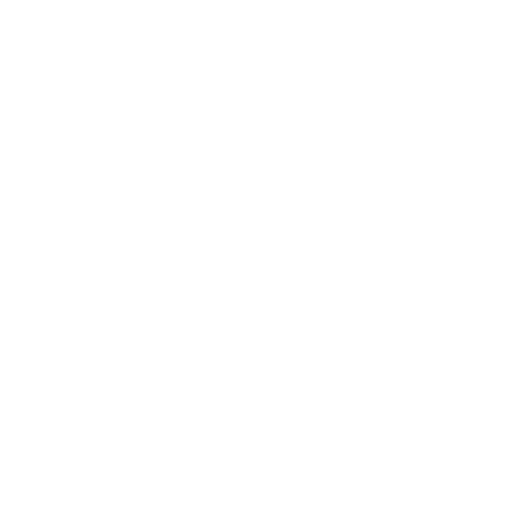
t = 0.00 s
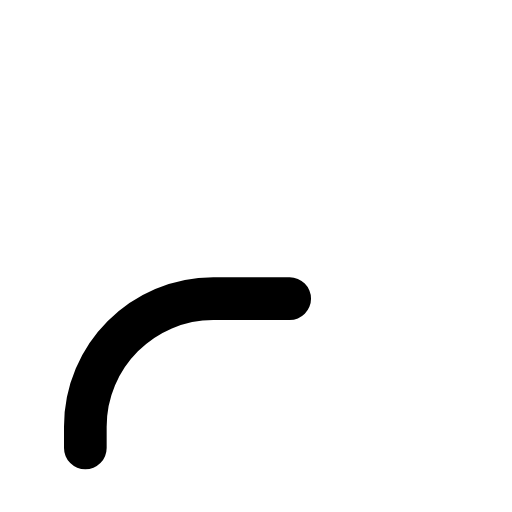
t = 0.20 s
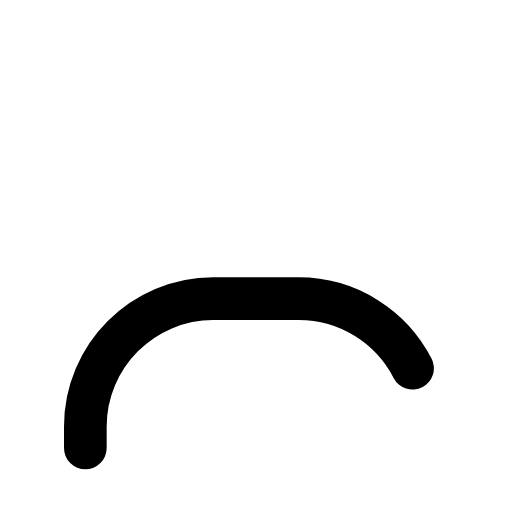
t = 0.30 s
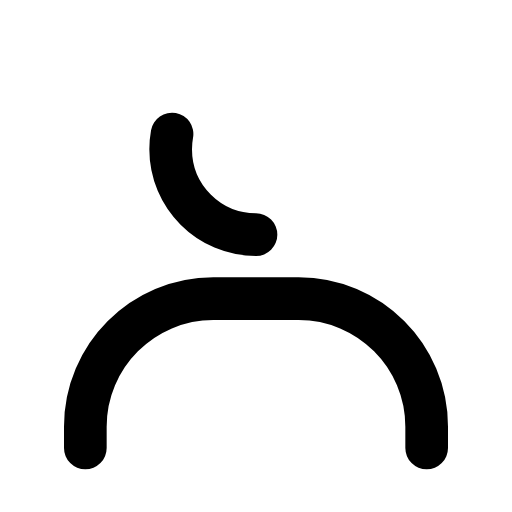
t = 0.50 s
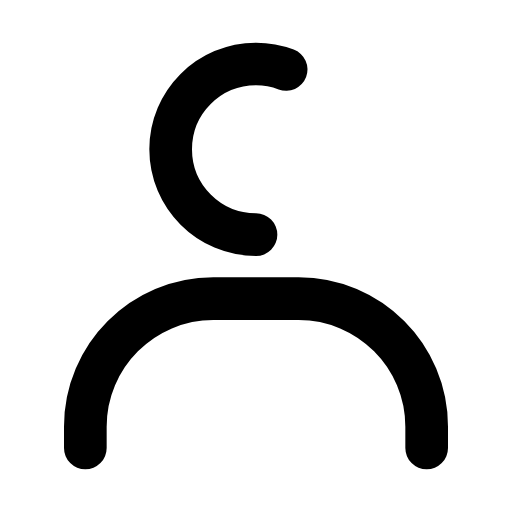
t = 0.60 s
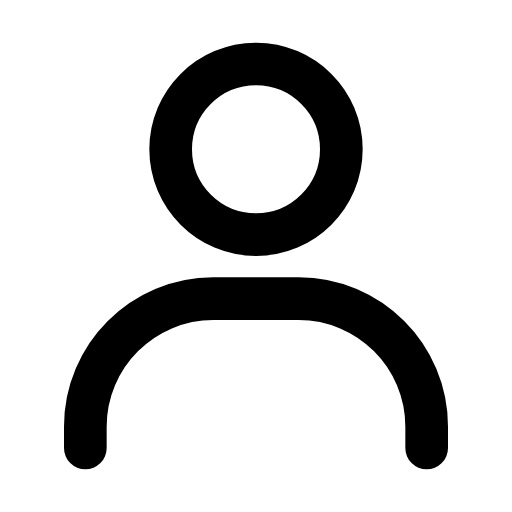
t = 0.80 s

The animated SVG that drew these frames (rendered in a browser with its animation timeline set to each time). Animation: 2 SMIL elements (animate=2); one cycle of 0.80 s.

<svg viewBox="0 0 24 24" xmlns="http://www.w3.org/2000/svg"><g fill="none" stroke="currentColor" stroke-linecap="round" stroke-linejoin="round" stroke-width="2" stroke-dasharray="28"><path d="M4 21v-1c0 -3.31 2.69 -6 6 -6h4c3.31 0 6 2.69 6 6v1"><animate attributeName="stroke-dashoffset" dur="0.4s" fill="freeze" values="28;0"/></path><path d="M12 11c-2.21 0 -4 -1.79 -4 -4c0 -2.21 1.79 -4 4 -4c2.21 0 4 1.79 4 4c0 2.21 -1.79 4 -4 4Z" stroke-dashoffset="28"><animate attributeName="stroke-dashoffset" begin="0.4s" dur="0.4s" fill="freeze" to="0"/></path></g></svg>
